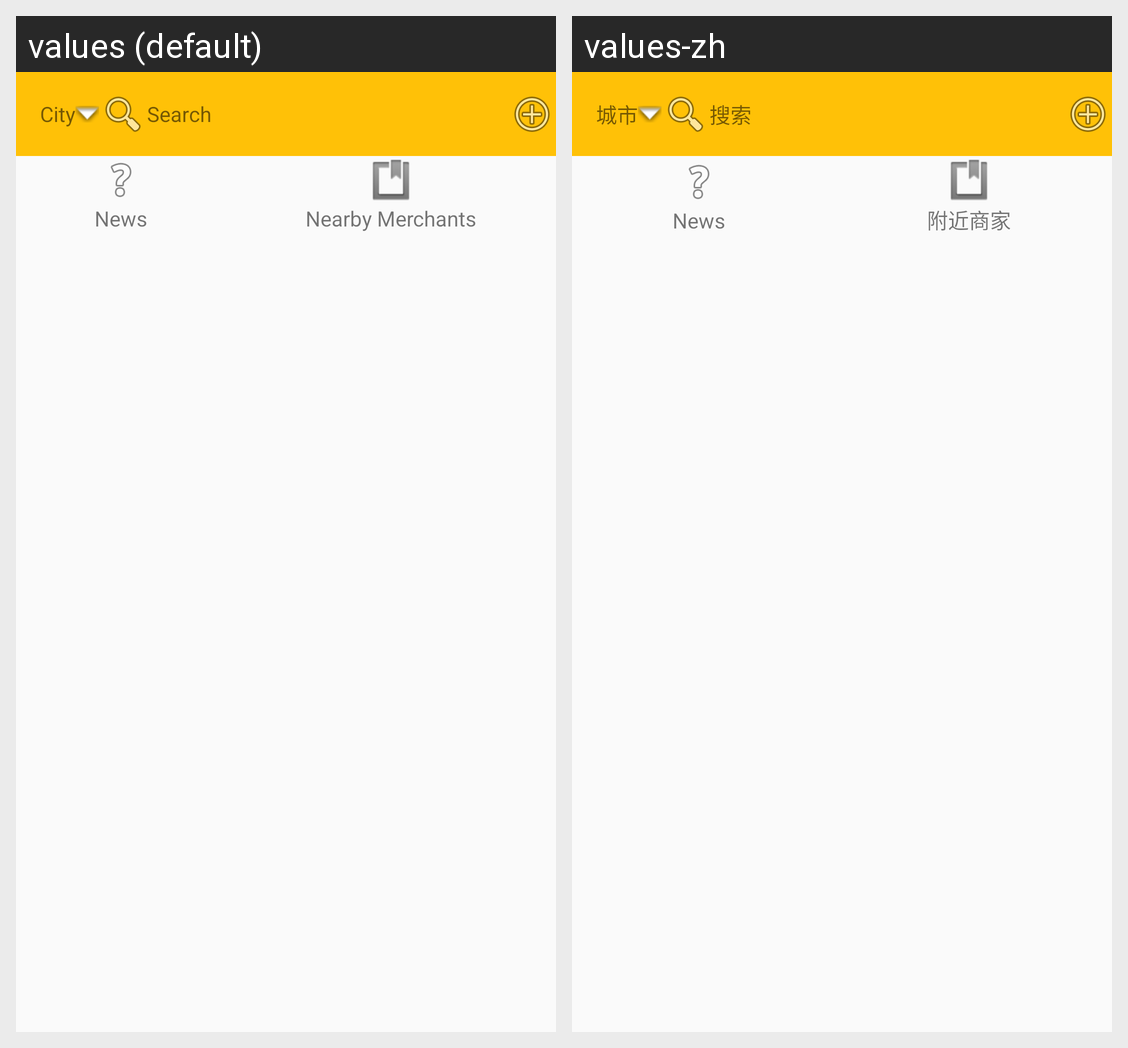

Translations of the strings shown on this Android screen, per locale in the grid:
Android screen res/layout/fragment_home.xml rendered under 2 locales, left to right: values (default), values-zh. Device: Nexus 5 (rendered at 1080×1920; each locale shown at half size, 540×960, under a caption strip naming it); theme AppTheme.
Strings drawn on this screen, with the default value and each locale's value (text and hints the layout hard-codes, and strings that could not be matched under every locale, appear in the picture but are not listed):

city_name
  values: City
  values-zh: 城市

search_bar
  values: Search
  values-zh: 搜索

nearby_mechants
  values: Nearby Merchants
  values-zh: 附近商家
